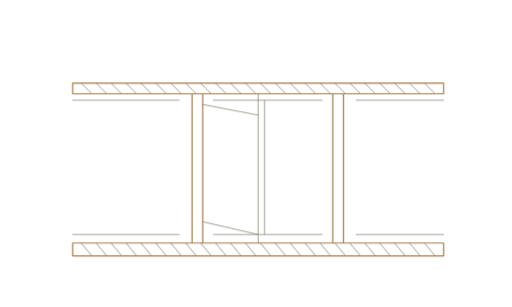
t = 0.00 s
t = 1.67 s: frame unchanged from t = 0.00 s, image omitted
t = 3.33 s: frame unchanged from t = 0.00 s, image omitted
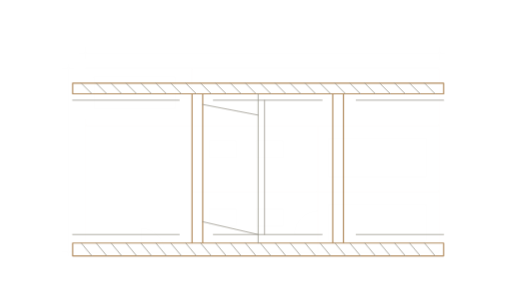
t = 5.00 s
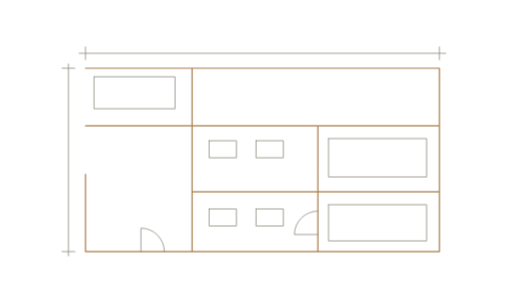
t = 6.67 s
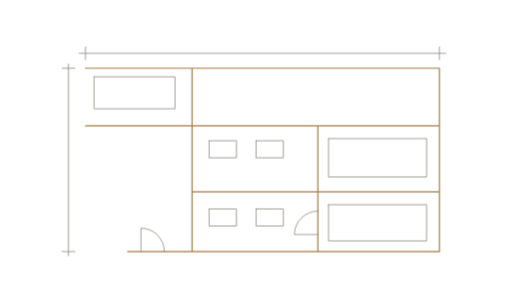
t = 8.33 s

The animated SVG that drew these frames (rendered in a browser with its animation timeline set to each time). Animation: 2 CSS @keyframes rules; frames cover the first 8.33 s, repeats indefinitely.

<svg xmlns="http://www.w3.org/2000/svg" viewBox="0 0 1200 720" width="1200" height="720"><title>Clear technical information, coordinated for approval</title><style>
svg{color:#898578}g{fill:none;stroke:currentColor;stroke-width:1.8;stroke-linecap:round;stroke-linejoin:round}.accent{stroke:#a77b47;stroke-width:2.8}.scene{opacity:0;animation:scene 18s ease-in-out infinite}.scene-1{animation-delay:-12s}.scene-2{animation-delay:-6s}.scene path,.scene rect{stroke-dasharray:2400;stroke-dashoffset:0;animation:draw 18s ease-in-out infinite}.scene-1 path,.scene-1 rect{animation-delay:-12s}.scene-2 path,.scene-2 rect{animation-delay:-6s}@keyframes scene{0%,26%{opacity:1}33%,94%{opacity:0}100%{opacity:1}}@keyframes draw{0%,100%{stroke-dashoffset:0}10%{stroke-dashoffset:450}24%{stroke-dashoffset:0}}@media(prefers-reduced-motion:reduce){.scene,.scene path,.scene rect{animation:none}.scene-0{opacity:1}.scene-1,.scene-2{opacity:0}}
</style><g class="scene scene-0"><path d="M170 195H1040V220H170ZM170 570H1040V600H170ZM450 220V570M475 220V570M780 220V570M805 220V570" class="accent"/><path d="M170 235H420M500 235H755M835 235H1040M170 550H420M500 550H755M835 550H1040"/><path d="M190 570l25 30M190 195l25 25"/><path d="M225 570l25 30M225 195l25 25"/><path d="M260 570l25 30M260 195l25 25"/><path d="M295 570l25 30M295 195l25 25"/><path d="M330 570l25 30M330 195l25 25"/><path d="M365 570l25 30M365 195l25 25"/><path d="M400 570l25 30M400 195l25 25"/><path d="M435 570l25 30M435 195l25 25"/><path d="M470 570l25 30M470 195l25 25"/><path d="M505 570l25 30M505 195l25 25"/><path d="M540 570l25 30M540 195l25 25"/><path d="M575 570l25 30M575 195l25 25"/><path d="M610 570l25 30M610 195l25 25"/><path d="M645 570l25 30M645 195l25 25"/><path d="M680 570l25 30M680 195l25 25"/><path d="M715 570l25 30M715 195l25 25"/><path d="M750 570l25 30M750 195l25 25"/><path d="M785 570l25 30M785 195l25 25"/><path d="M820 570l25 30M820 195l25 25"/><path d="M855 570l25 30M855 195l25 25"/><path d="M890 570l25 30M890 195l25 25"/><path d="M925 570l25 30M925 195l25 25"/><path d="M960 570l25 30M960 195l25 25"/><path d="M995 570l25 30M995 195l25 25"/><path d="M605 220V570M620 235V550M475 245l130 25M475 520l130 30"/></g><g class="scene scene-1"><path d="M200 160H1030V590H200ZM200 295H1030M450 160V590M745 295V590M450 450H1030" class="accent"/><path d="M220 180h190v75H220ZM770 325h230v90H770ZM770 480h230v85H770Z"/><rect x="490" y="330" width="64" height="40"/><rect x="490" y="490" width="64" height="40"/><rect x="600" y="330" width="64" height="40"/><rect x="600" y="490" width="64" height="40"/><path d="M330 590V535a55 55 0 0 1 55 55M745 550h-55a55 55 0 0 1 55-55"/><path d="M185 125H1045M200 110V140M1030 110V140M160 150V600M145 160h30M145 590h30"/></g><g class="scene scene-2"><path d="M70 610 360 390H1110M70 80 360 235H1110M360 235V390M70 80V610M1110 235V390"/><path d="M70 80H990L1110 235M70 610H990L1110 390"/><path d="M215 158V500M70 500H1110" class="accent"/><path d="M470 235V390M470 235l-38 -50"/><path d="M570 235V390M570 235l-38 -50"/><path d="M670 235V390M670 235l-38 -50"/><path d="M770 235V390M770 235l-38 -50"/><path d="M870 235V390M870 235l-38 -50"/><path d="M970 235V390M970 235l-38 -50"/><path d="M1070 235V390M1070 235l-38 -50"/><path d="M395 285H1090M395 350H1090"/></g></svg>
